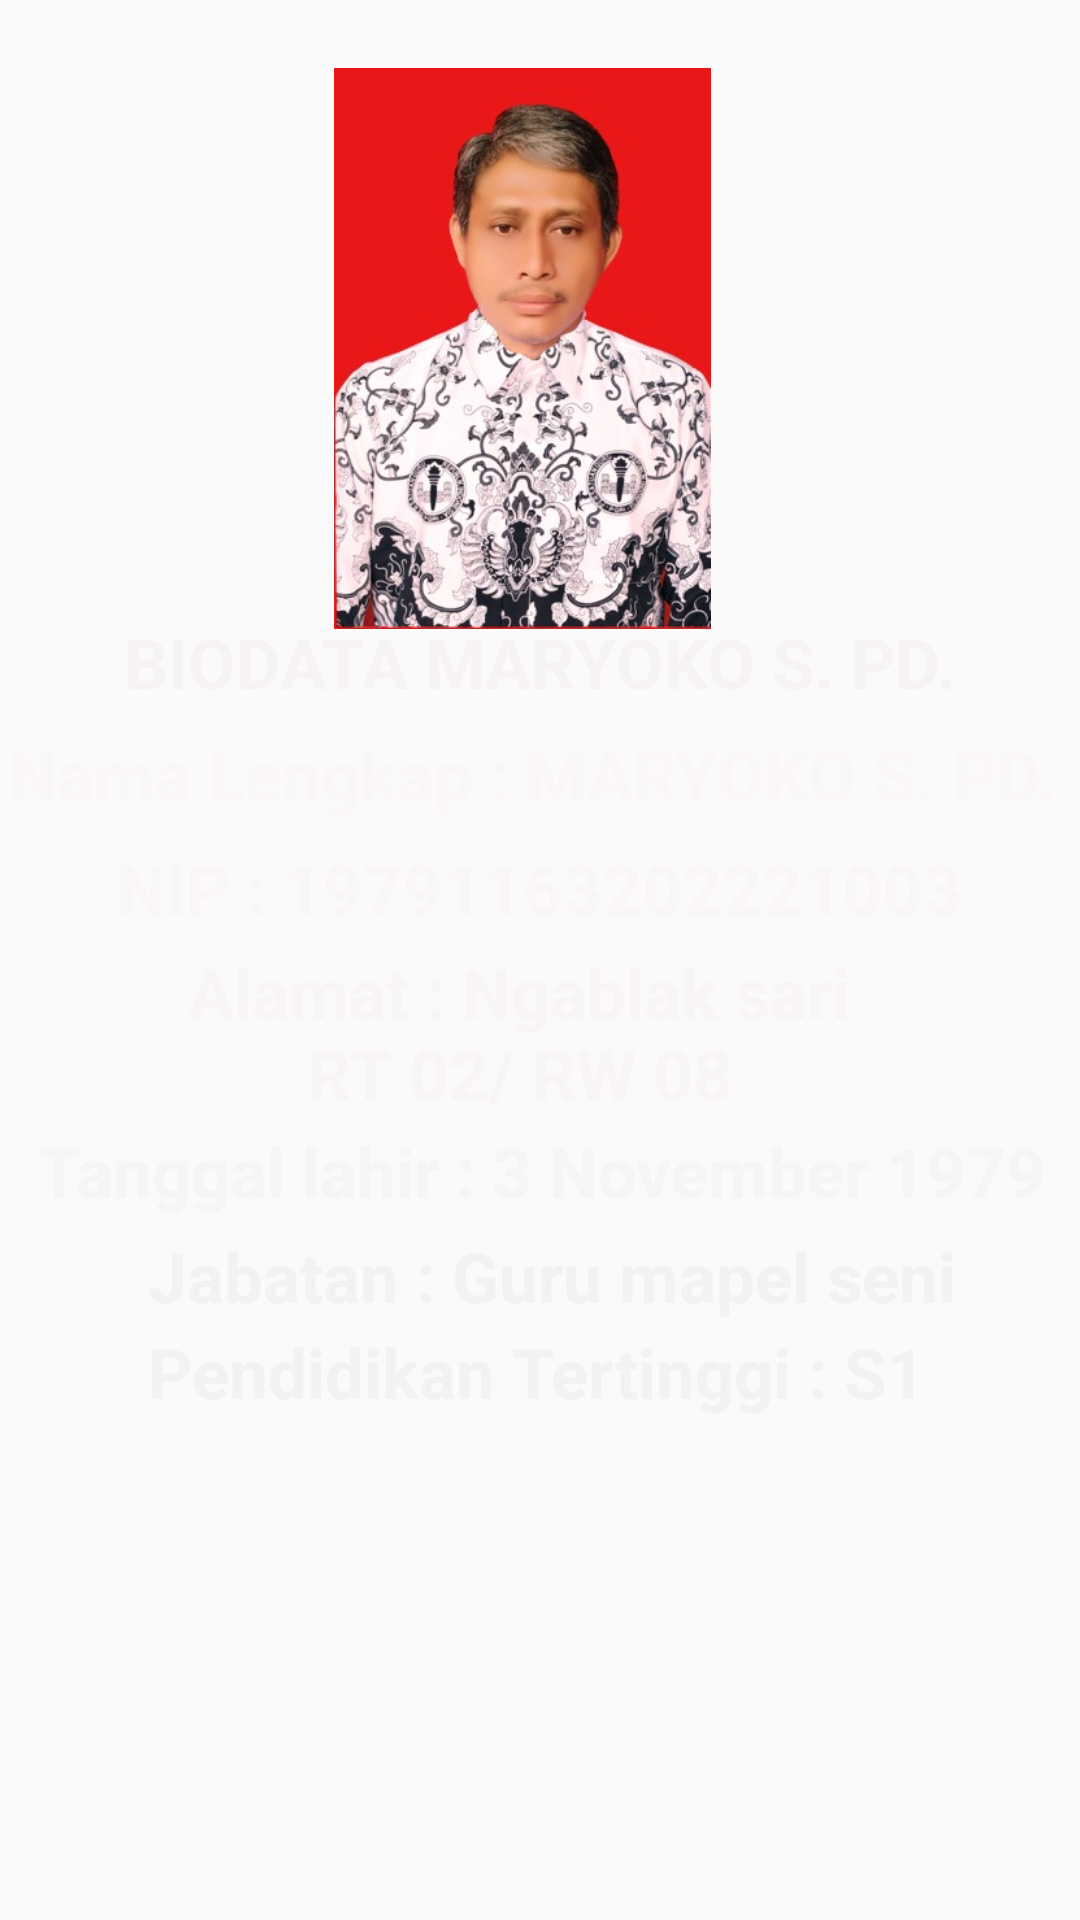

Android layout source for this screen:
<!-- AndroidManifest.xml: application theme Theme.ProfilGuruZahra -->
<!-- res/layout/activity_main3.xml -->
<?xml version="1.0" encoding="utf-8"?>
<android.support.constraint.ConstraintLayout xmlns:android="http://schemas.android.com/apk/res/android"
    xmlns:app="http://schemas.android.com/apk/res-auto"
    xmlns:tools="http://schemas.android.com/tools"
    android:layout_width="match_parent"
    android:layout_height="match_parent"
    tools:context=".MainActivity3"
    android:background="@drawable/hitam4">

    <TextView
        android:id="@+id/textView8"
        android:layout_width="278dp"
        android:layout_height="55dp"
        android:layout_margin="10sp"
        android:gravity="center_horizontal"
        android:text="BIODATA MARYOKO S. PD."
        android:textColor="#F8F3F3"
        android:textSize="23sp"
        android:textStyle="bold"
        app:layout_constraintBottom_toBottomOf="parent"
        app:layout_constraintHorizontal_bias="0.496"
        app:layout_constraintLeft_toLeftOf="parent"
        app:layout_constraintRight_toRightOf="parent"
        app:layout_constraintTop_toTopOf="parent"
        app:layout_constraintVertical_bias="0.346" />

    <TextView
        android:id="@+id/textView9"
        android:layout_width="351dp"
        android:layout_height="58dp"
        android:layout_margin="10sp"
        android:gravity="center_horizontal"
        android:text="Nama Lengkap : MARYOKO S. PD."
        android:textColor="#FAF7F6"
        android:textSize="23sp"
        android:textStyle="bold"
        app:layout_constraintBottom_toBottomOf="parent"
        app:layout_constraintHorizontal_bias="0.733"
        app:layout_constraintLeft_toLeftOf="parent"
        app:layout_constraintRight_toRightOf="parent"
        app:layout_constraintTop_toTopOf="parent"
        app:layout_constraintVertical_bias="0.414" />

    <TextView
        android:id="@+id/textView10"
        android:layout_width="337dp"
        android:layout_height="54dp"
        android:layout_margin="10sp"
        android:gravity="center_horizontal"
        android:text="NIP : 19791163202221003"
        android:textColor="#FBF6F6"
        android:textSize="23sp"
        android:textStyle="bold"
        app:layout_constraintBottom_toBottomOf="parent"
        app:layout_constraintHorizontal_bias="0.527"
        app:layout_constraintLeft_toLeftOf="parent"
        app:layout_constraintRight_toRightOf="parent"
        app:layout_constraintTop_toTopOf="parent"
        app:layout_constraintVertical_bias="0.478" />

    <TextView
        android:layout_width="228dp"
        android:layout_height="60dp"
        android:layout_margin="10sp"
        android:gravity="center_horizontal"
        android:text="Alamat : Ngablak sari RT 02/ RW 08"
        android:textColor="#FAF5F5"
        android:textSize="23sp"
        android:textStyle="bold"
        app:layout_constraintBottom_toBottomOf="parent"
        app:layout_constraintHorizontal_bias="0.437"
        app:layout_constraintLeft_toLeftOf="parent"
        app:layout_constraintRight_toRightOf="parent"
        app:layout_constraintTop_toTopOf="parent"
        app:layout_constraintVertical_bias="0.545" />

    <TextView
        android:layout_width="360dp"
        android:layout_height="62dp"
        android:layout_margin="10sp"
        android:gravity="center_horizontal"
        android:text="Tanggal lahir : 3 November 1979"
        android:textColor="#F6F4F4"
        android:textSize="23sp"
        android:textStyle="bold"
        app:layout_constraintBottom_toBottomOf="parent"
        app:layout_constraintHorizontal_bias="0.49"
        app:layout_constraintLeft_toLeftOf="parent"
        app:layout_constraintRight_toRightOf="parent"
        app:layout_constraintTop_toTopOf="parent"
        app:layout_constraintVertical_bias="0.654" />

    <TextView
        android:layout_width="366dp"
        android:layout_height="62dp"
        android:layout_margin="10sp"
        android:gravity="center_horizontal"
        android:text="Jabatan : Guru mapel seni"
        android:textColor="#F4F1F1"
        android:textSize="23sp"
        android:textStyle="bold"
        app:layout_constraintBottom_toBottomOf="parent"
        app:layout_constraintHorizontal_bias="0.355"
        app:layout_constraintLeft_toLeftOf="parent"
        app:layout_constraintRight_toRightOf="parent"
        app:layout_constraintTop_toTopOf="parent"
        app:layout_constraintVertical_bias="0.717" />


    <TextView
        android:layout_width="366dp"
        android:layout_height="62dp"
        android:layout_margin="10sp"
        android:gravity="center_horizontal"
        android:text="Pendidikan Tertinggi : S1"
        android:textColor="#F4F1F1"
        android:textSize="23sp"
        android:textStyle="bold"
        app:layout_constraintBottom_toBottomOf="parent"
        app:layout_constraintHorizontal_bias="0.555"
        app:layout_constraintLeft_toLeftOf="parent"
        app:layout_constraintRight_toRightOf="parent"
        app:layout_constraintTop_toTopOf="parent"
        app:layout_constraintVertical_bias="0.774" />

    <ImageView
        android:id="@+id/imageView2"
        android:layout_width="241dp"
        android:layout_height="187dp"
        app:layout_constraintBottom_toBottomOf="parent"
        app:layout_constraintEnd_toEndOf="parent"
        app:layout_constraintHorizontal_bias="0.45"
        app:layout_constraintStart_toStartOf="parent"
        app:layout_constraintTop_toTopOf="parent"
        app:layout_constraintVertical_bias="0.05"
        app:srcCompat="@drawable/guru" />


</android.support.constraint.ConstraintLayout>
<!-- resources referenced by this layout -->
<resources>
  <!-- drawable guru: jpeg bitmap (drawable-v24, 47308 bytes) -->
  <style name="Theme.ProfilGuruZahra" parent="Theme.AppCompat.Light.DarkActionBar">
          
          <item name="colorPrimary">@color/purple_500</item>
          <item name="colorPrimaryDark">@color/purple_700</item>
          <item name="colorAccent">@color/teal_200</item>
          
      </style>
  <!-- not gathered from this repository: default colours our renderer supplied (Android Studio template values) -->
  <color name="purple_500">#FF6200EE</color>
  <color name="purple_700">#FF3700B3</color>
  <color name="teal_200">#FF03DAC5</color>
</resources>
